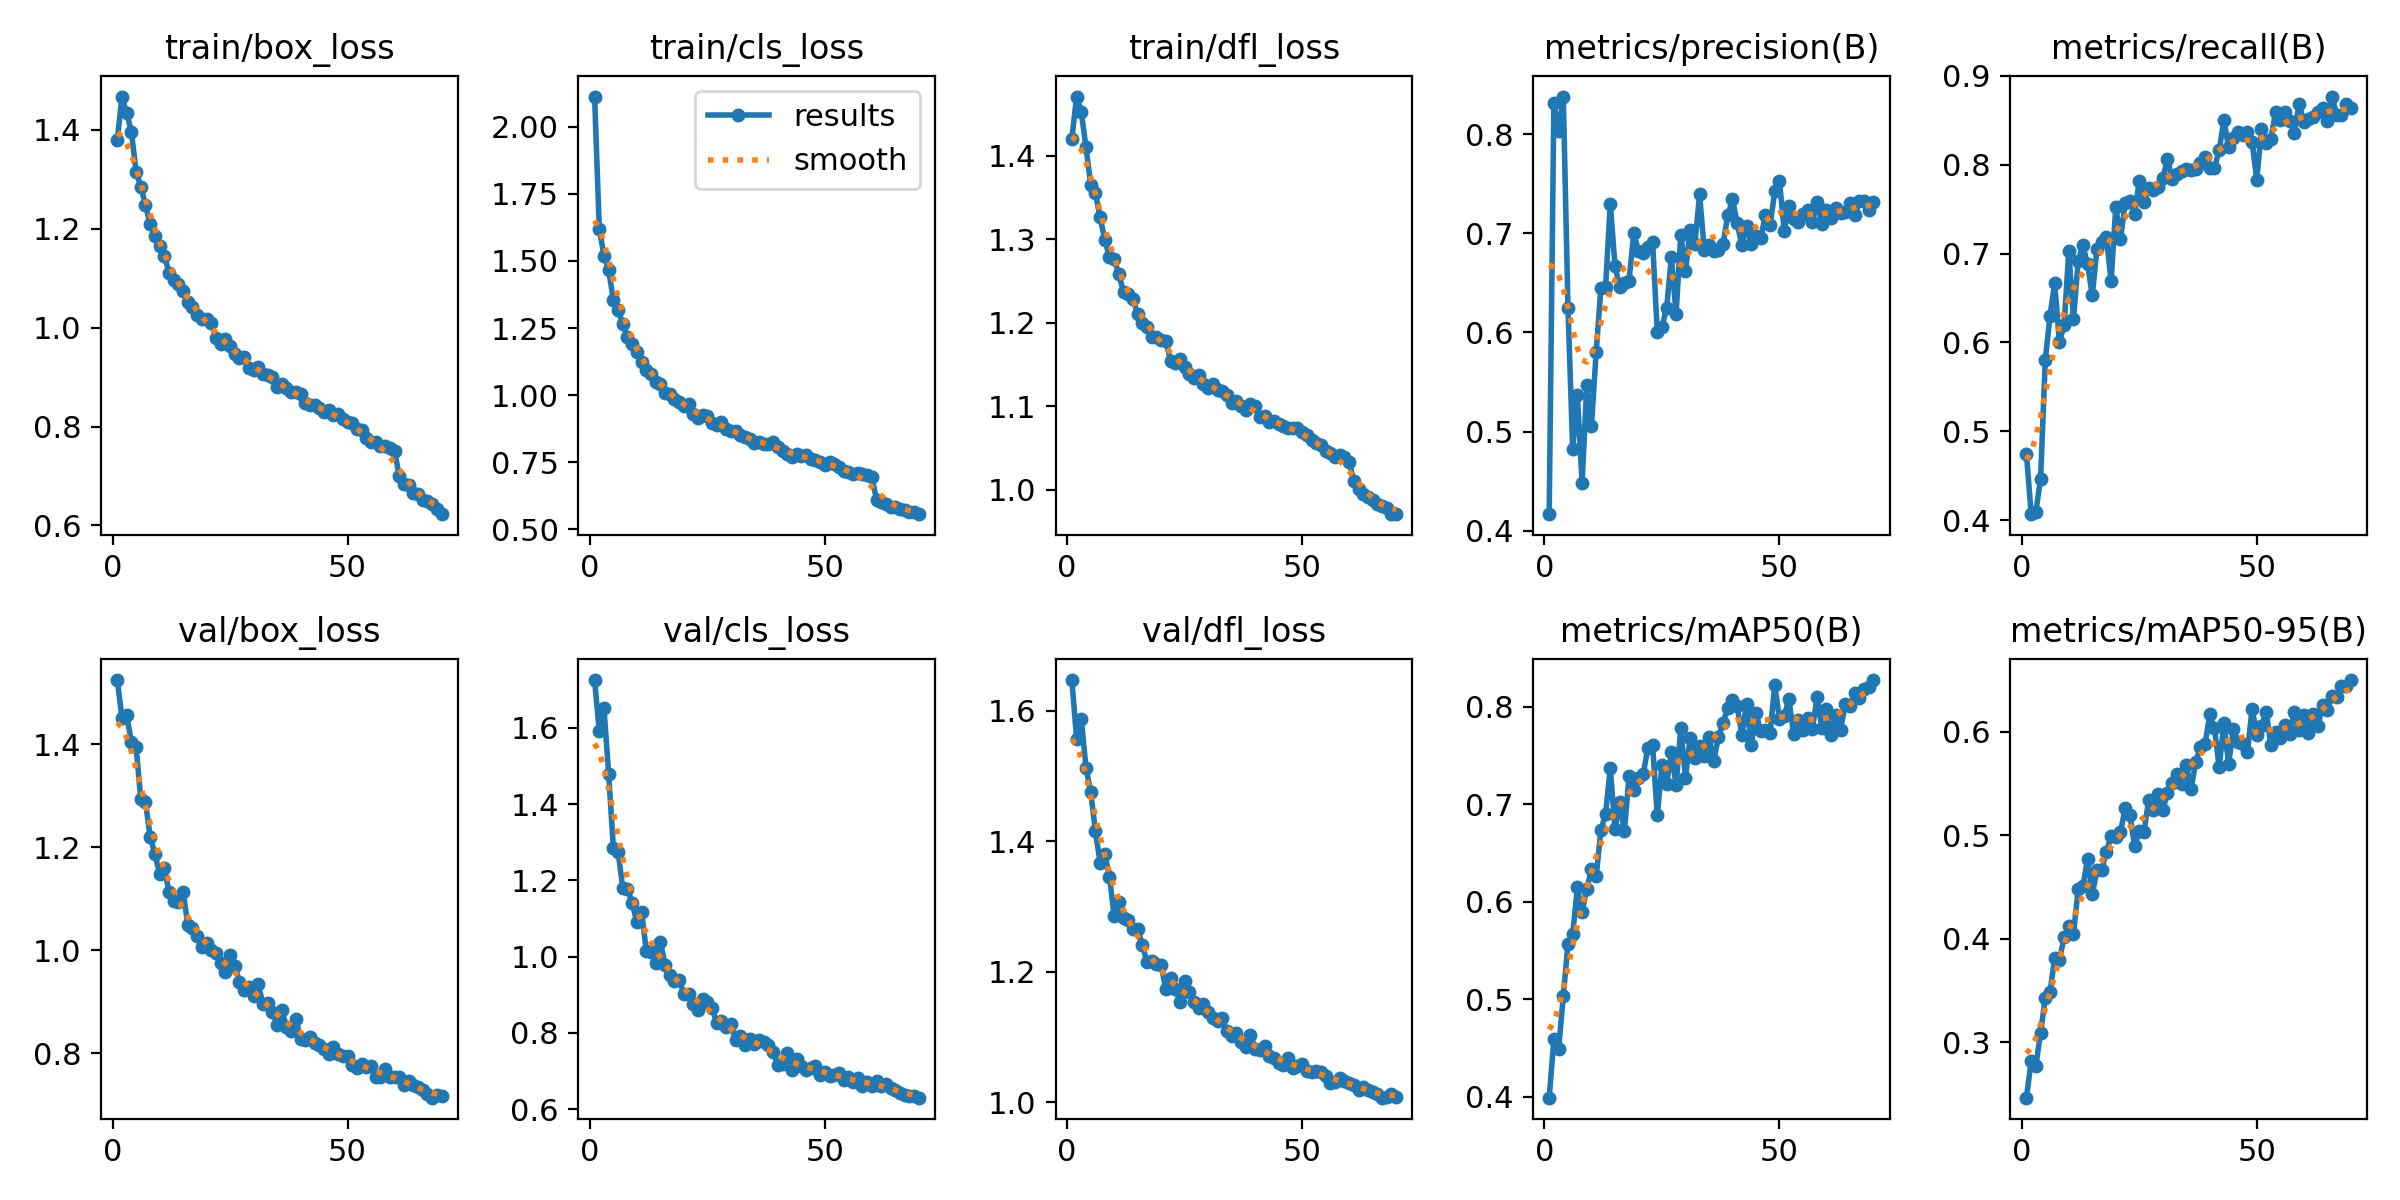

The table this chart was drawn from, first rows:
epoch, time, train/box_loss, train/cls_loss, train/dfl_loss, metrics/precision(B), metrics/recall(B), metrics/mAP50(B), metrics/mAP50-95(B), val/box_loss, val/cls_loss, val/dfl_loss, lr/pg0, lr/pg1, lr/pg2
1, 610.5, 1.379, 2.112, 1.421, 0.4167, 0.4741, 0.3992, 0.2466, 1.524, 1.725, 1.647, 0.0003698, 0.0003698, 0.0003698
2, 1193, 1.467, 1.62, 1.471, 0.8312, 0.4067, 0.4592, 0.2822, 1.451, 1.591, 1.557, 0.0007297, 0.0007297, 0.0007297
3, 1763, 1.433, 1.519, 1.453, 0.803, 0.4095, 0.449, 0.2776, 1.456, 1.652, 1.587, 0.001079, 0.001079, 0.001079
4, 2340, 1.396, 1.465, 1.41, 0.8379, 0.4466, 0.5036, 0.3094, 1.405, 1.478, 1.513, 0.001064, 0.001064, 0.001064
5, 2912, 1.316, 1.354, 1.365, 0.6247, 0.5802, 0.5568, 0.3427, 1.395, 1.284, 1.476, 0.001048, 0.001048, 0.001048
6, 3487, 1.285, 1.317, 1.355, 0.4824, 0.63, 0.5667, 0.3483, 1.293, 1.275, 1.416, 0.001032, 0.001032, 0.001032
7, 4054, 1.248, 1.265, 1.327, 0.5368, 0.6666, 0.6147, 0.3815, 1.288, 1.179, 1.368, 0.001017, 0.001017, 0.001017
8, 4607, 1.209, 1.217, 1.3, 0.4481, 0.6001, 0.5899, 0.3793, 1.22, 1.177, 1.38, 0.001001, 0.001001, 0.001001
9, 5172, 1.185, 1.19, 1.279, 0.5466, 0.6196, 0.613, 0.4013, 1.188, 1.141, 1.346, 0.0009853, 0.0009853, 0.0009853
10, 5746, 1.165, 1.16, 1.277, 0.506, 0.7027, 0.6335, 0.412, 1.149, 1.09, 1.286, 0.0009696, 0.0009696, 0.0009696
11, 6315, 1.146, 1.124, 1.258, 0.5805, 0.6264, 0.6263, 0.4049, 1.159, 1.118, 1.307, 0.0009539, 0.0009539, 0.0009539
12, 6880, 1.111, 1.095, 1.237, 0.6444, 0.6916, 0.6734, 0.4485, 1.114, 1.015, 1.282, 0.0009382, 0.0009382, 0.0009382
13, 7456, 1.097, 1.077, 1.235, 0.646, 0.7092, 0.6901, 0.4507, 1.096, 1.013, 1.279, 0.0009224, 0.0009224, 0.0009224
14, 8027, 1.089, 1.05, 1.229, 0.7298, 0.6882, 0.7371, 0.4775, 1.095, 0.9839, 1.266, 0.0009067, 0.0009067, 0.0009067
15, 8595, 1.074, 1.042, 1.21, 0.6674, 0.653, 0.6744, 0.4431, 1.114, 1.038, 1.265, 0.000891, 0.000891, 0.000891
16, 9179, 1.052, 1.01, 1.2, 0.6455, 0.7054, 0.7019, 0.4669, 1.05, 0.9793, 1.241, 0.0008753, 0.0008753, 0.0008753
17, 9751, 1.042, 1.004, 1.195, 0.6503, 0.7128, 0.6725, 0.4667, 1.044, 0.9515, 1.215, 0.0008596, 0.0008596, 0.0008596
18, 10328, 1.026, 0.9862, 1.183, 0.6524, 0.7189, 0.7294, 0.4841, 1.027, 0.9363, 1.217, 0.0008439, 0.0008439, 0.0008439
19, 10906, 1.017, 0.976, 1.183, 0.7004, 0.669, 0.715, 0.4991, 1.007, 0.939, 1.212, 0.0008282, 0.0008282, 0.0008282
20, 11475, 1.017, 0.9581, 1.179, 0.6817, 0.7526, 0.7265, 0.4979, 1.015, 0.9019, 1.21, 0.0008125, 0.0008125, 0.0008125
21, 12058, 1.009, 0.9688, 1.178, 0.6797, 0.716, 0.7307, 0.5031, 1.001, 0.9018, 1.173, 0.0007967, 0.0007967, 0.0007967
22, 12632, 0.9794, 0.9289, 1.155, 0.6863, 0.7572, 0.758, 0.5263, 0.9946, 0.8771, 1.191, 0.000781, 0.000781, 0.000781
23, 13213, 0.9669, 0.9141, 1.152, 0.6914, 0.7593, 0.7605, 0.5197, 0.976, 0.8591, 1.174, 0.0007653, 0.0007653, 0.0007653
24, 13788, 0.976, 0.9268, 1.157, 0.6004, 0.7447, 0.6886, 0.4897, 0.959, 0.8884, 1.154, 0.0007496, 0.0007496, 0.0007496
25, 14365, 0.9635, 0.9211, 1.148, 0.6054, 0.7822, 0.7403, 0.504, 0.9907, 0.8813, 1.187, 0.0007339, 0.0007339, 0.0007339
26, 14940, 0.9474, 0.8964, 1.139, 0.625, 0.7582, 0.7212, 0.503, 0.9706, 0.8664, 1.17, 0.0007182, 0.0007182, 0.0007182
27, 15514, 0.9382, 0.8908, 1.135, 0.6759, 0.7738, 0.7533, 0.5343, 0.9388, 0.8263, 1.153, 0.0007025, 0.0007025, 0.0007025
28, 16088, 0.9406, 0.899, 1.137, 0.6188, 0.7719, 0.7193, 0.5242, 0.9236, 0.8309, 1.145, 0.0006868, 0.0006868, 0.0006868
29, 16663, 0.919, 0.8723, 1.127, 0.6988, 0.7747, 0.7778, 0.5402, 0.9289, 0.8147, 1.15, 0.000671, 0.000671, 0.000671
30, 17232, 0.9147, 0.8664, 1.122, 0.6616, 0.7848, 0.7273, 0.5243, 0.9119, 0.8223, 1.139, 0.0006553, 0.0006553, 0.0006553
31, 17810, 0.9204, 0.8668, 1.126, 0.7034, 0.8065, 0.7681, 0.541, 0.9341, 0.7809, 1.13, 0.0006396, 0.0006396, 0.0006396
32, 18380, 0.9069, 0.8521, 1.119, 0.6892, 0.7837, 0.7474, 0.551, 0.8952, 0.7926, 1.124, 0.0006239, 0.0006239, 0.0006239
33, 18957, 0.9033, 0.844, 1.119, 0.7391, 0.7898, 0.7594, 0.5592, 0.8975, 0.7696, 1.129, 0.0006082, 0.0006082, 0.0006082
34, 19524, 0.9002, 0.8363, 1.113, 0.6831, 0.7933, 0.7495, 0.5492, 0.881, 0.7837, 1.109, 0.0005925, 0.0005925, 0.0005925
35, 20091, 0.8803, 0.8234, 1.104, 0.6883, 0.7957, 0.7693, 0.5675, 0.8559, 0.7709, 1.101, 0.0005768, 0.0005768, 0.0005768
36, 20661, 0.886, 0.8239, 1.107, 0.6826, 0.7938, 0.744, 0.5444, 0.8844, 0.7824, 1.107, 0.0005611, 0.0005611, 0.0005611
37, 21234, 0.8788, 0.8177, 1.1, 0.6829, 0.7948, 0.7686, 0.5706, 0.852, 0.7771, 1.093, 0.0005453, 0.0005453, 0.0005453
38, 21813, 0.8707, 0.8177, 1.096, 0.6897, 0.8022, 0.7834, 0.5854, 0.8438, 0.7681, 1.085, 0.0005296, 0.0005296, 0.0005296
39, 22390, 0.8697, 0.8268, 1.103, 0.718, 0.8089, 0.7991, 0.5884, 0.8677, 0.7507, 1.104, 0.0005139, 0.0005139, 0.0005139
40, 22974, 0.8649, 0.8072, 1.1, 0.7344, 0.7958, 0.8073, 0.6167, 0.8285, 0.7153, 1.082, 0.0004982, 0.0004982, 0.0004982
41, 23553, 0.848, 0.791, 1.087, 0.7101, 0.7967, 0.8003, 0.6034, 0.8264, 0.7176, 1.08, 0.0004825, 0.0004825, 0.0004825
42, 24112, 0.844, 0.7823, 1.088, 0.688, 0.8163, 0.7709, 0.5657, 0.8323, 0.7485, 1.086, 0.0004668, 0.0004668, 0.0004668
43, 24676, 0.8426, 0.7681, 1.082, 0.7075, 0.8504, 0.8028, 0.6082, 0.8198, 0.703, 1.07, 0.0004511, 0.0004511, 0.0004511
44, 25241, 0.8368, 0.7811, 1.082, 0.6895, 0.8195, 0.7609, 0.569, 0.817, 0.7322, 1.068, 0.0004354, 0.0004354, 0.0004354
45, 25808, 0.829, 0.7725, 1.078, 0.6971, 0.8306, 0.7931, 0.6022, 0.8079, 0.7146, 1.06, 0.0004196, 0.0004196, 0.0004196
46, 26391, 0.8333, 0.779, 1.076, 0.6948, 0.8372, 0.7748, 0.5906, 0.7981, 0.7036, 1.058, 0.0004039, 0.0004039, 0.0004039
47, 26963, 0.8232, 0.7622, 1.075, 0.7186, 0.8338, 0.7764, 0.5878, 0.8121, 0.7071, 1.068, 0.0003882, 0.0003882, 0.0003882
48, 27540, 0.8243, 0.7596, 1.074, 0.708, 0.8364, 0.7735, 0.5801, 0.7992, 0.7124, 1.053, 0.0003725, 0.0003725, 0.0003725
49, 28112, 0.8143, 0.75, 1.074, 0.7423, 0.8258, 0.8222, 0.6222, 0.7958, 0.6908, 1.055, 0.0003568, 0.0003568, 0.0003568
50, 28695, 0.8095, 0.7412, 1.069, 0.7525, 0.7832, 0.7872, 0.5971, 0.795, 0.6982, 1.058, 0.0003411, 0.0003411, 0.0003411
51, 29268, 0.8067, 0.7518, 1.066, 0.7027, 0.8406, 0.7902, 0.6055, 0.7772, 0.6884, 1.048, 0.0003254, 0.0003254, 0.0003254
52, 29834, 0.7944, 0.7448, 1.059, 0.7279, 0.8247, 0.8077, 0.6193, 0.7711, 0.6902, 1.047, 0.0003097, 0.0003097, 0.0003097
53, 30408, 0.7923, 0.7324, 1.056, 0.7147, 0.8292, 0.7723, 0.5868, 0.7802, 0.6945, 1.049, 0.0002939, 0.0002939, 0.0002939
54, 30978, 0.7776, 0.7192, 1.053, 0.7112, 0.8595, 0.7868, 0.6002, 0.7734, 0.6777, 1.047, 0.0002782, 0.0002782, 0.0002782
55, 31556, 0.7694, 0.7134, 1.046, 0.7198, 0.8499, 0.7759, 0.5943, 0.7761, 0.6846, 1.04, 0.0002625, 0.0002625, 0.0002625
56, 32128, 0.768, 0.7065, 1.044, 0.7235, 0.8588, 0.7884, 0.6064, 0.7544, 0.6721, 1.029, 0.0002468, 0.0002468, 0.0002468
57, 32697, 0.7596, 0.7106, 1.039, 0.7115, 0.8495, 0.777, 0.5982, 0.7552, 0.6806, 1.032, 0.0002311, 0.0002311, 0.0002311
58, 33281, 0.7607, 0.708, 1.042, 0.7316, 0.8359, 0.8098, 0.6195, 0.7706, 0.6602, 1.037, 0.0002154, 0.0002154, 0.0002154
59, 33850, 0.7569, 0.7019, 1.039, 0.7096, 0.8688, 0.7782, 0.6015, 0.7542, 0.6705, 1.033, 0.0001997, 0.0001997, 0.0001997
60, 34423, 0.7497, 0.6946, 1.034, 0.7237, 0.848, 0.7975, 0.6166, 0.7545, 0.6606, 1.03, 0.0001839, 0.0001839, 0.0001839
... 10 more rows
